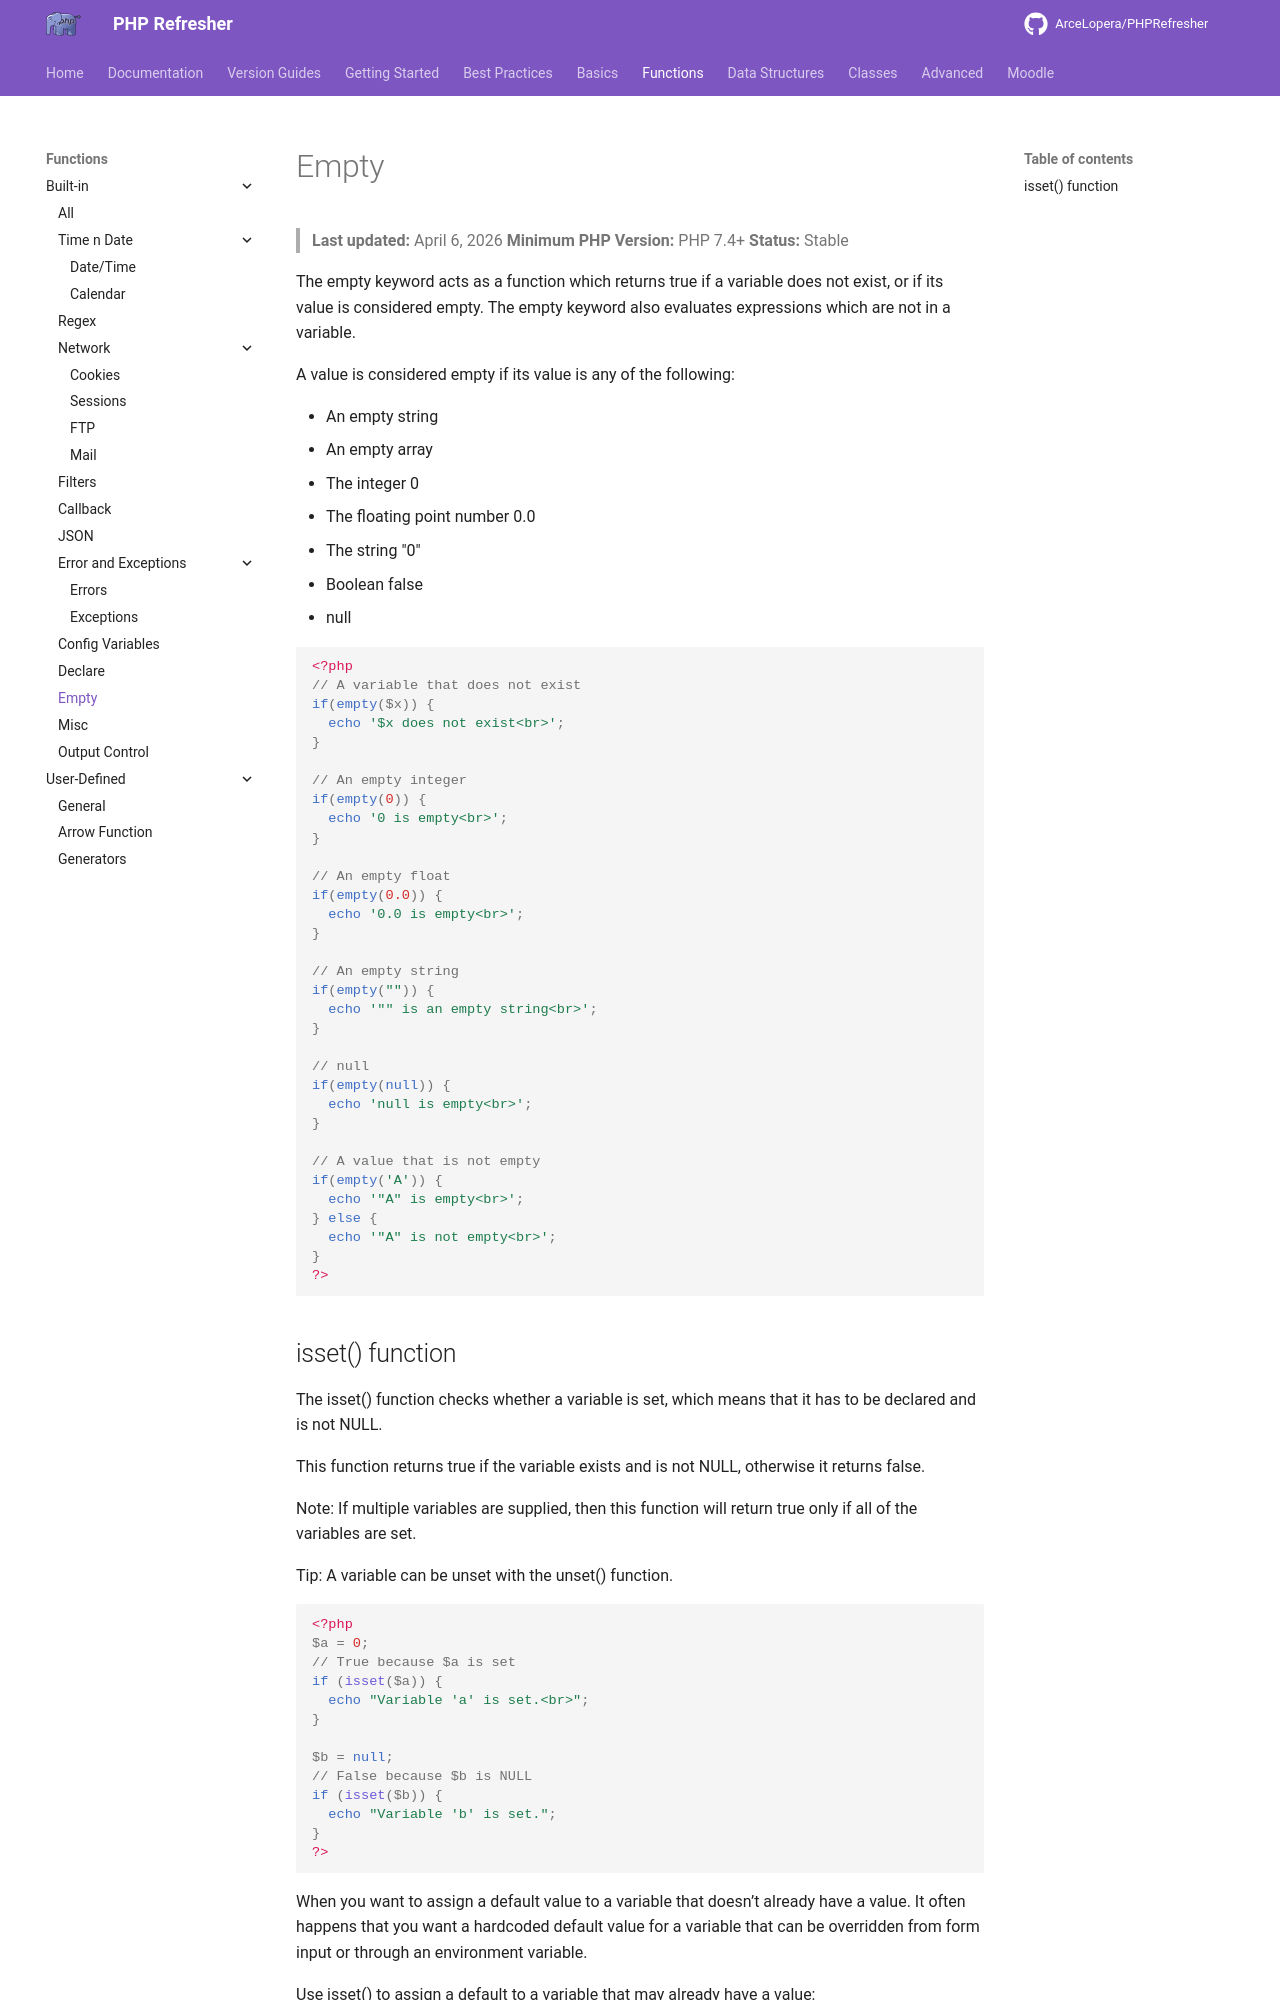

repository: ArceLopera/PHPRefresher · page: Func/phpEmpty/index.html · generator: mkdocs

# Empty
> **Last updated:** April 6, 2026
> **Minimum PHP Version:** PHP 7.4+
> **Status:** Stable

The empty keyword acts as a function which returns true if a variable does not exist, or if its value is considered empty. The empty keyword also evaluates expressions which are not in a variable.

A value is considered empty if its value is any of the following:

+ An empty string
+ An empty array
+ The integer 0
+ The floating point number 0.0
+ The string "0"
+ Boolean false
+ null

``` php
<?php
// A variable that does not exist
if(empty($x)) {
  echo '$x does not exist<br>';
}

// An empty integer
if(empty(0)) {
  echo '0 is empty<br>';
}

// An empty float
if(empty(0.0)) {
  echo '0.0 is empty<br>';
}

// An empty string
if(empty("")) {
  echo '"" is an empty string<br>';
}

// null
if(empty(null)) {
  echo 'null is empty<br>';
}

// A value that is not empty
if(empty('A')) {
  echo '"A" is empty<br>';
} else {
  echo '"A" is not empty<br>';
}
?>
```
